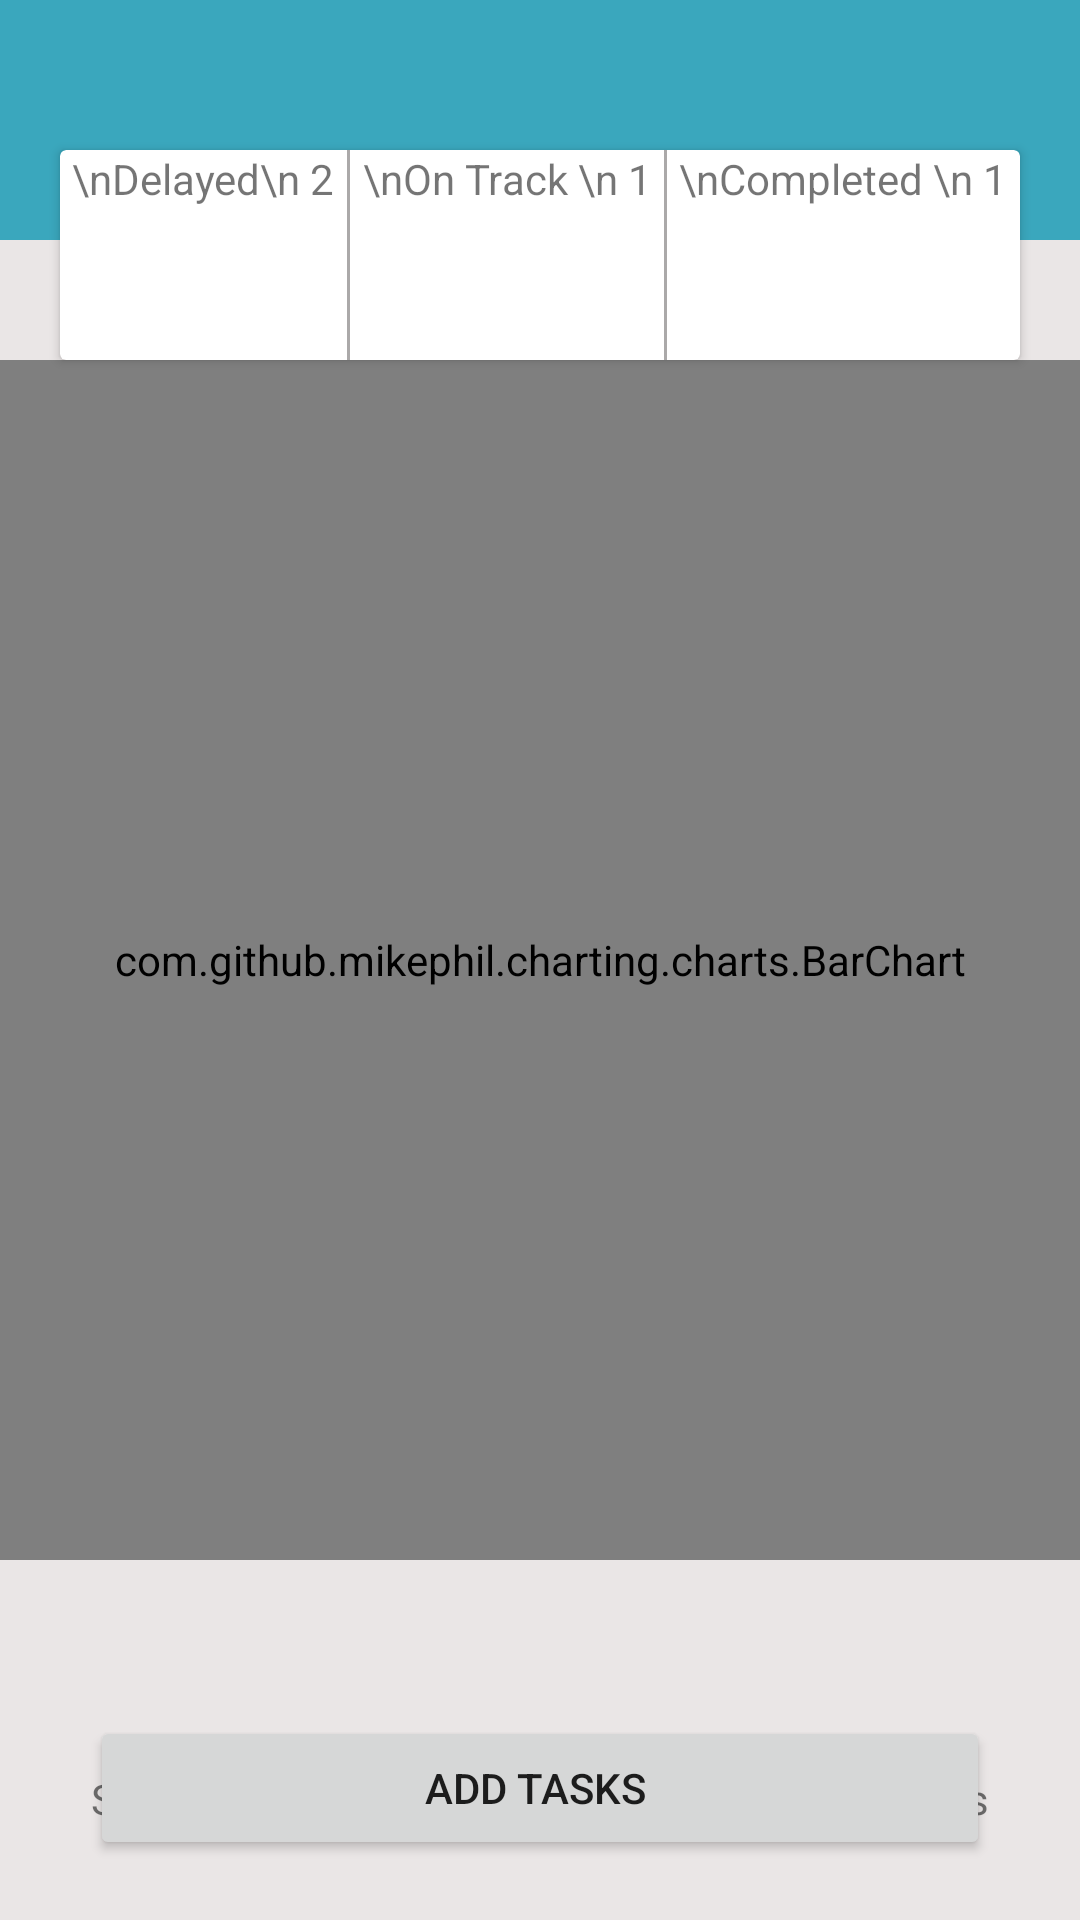

Layout XML and referenced resources for this Android screen:
<!-- AndroidManifest.xml: application theme Theme.DreamHouse -->
<!-- res/layout/fragment_task.xml -->
<?xml version="1.0" encoding="utf-8"?>
<RelativeLayout xmlns:android="http://schemas.android.com/apk/res/android"
    xmlns:tools="http://schemas.android.com/tools"
    android:layout_width="match_parent"
    android:orientation="vertical"
    android:background="#EAE6E6"
    android:layout_height="match_parent">

    <LinearLayout
        android:layout_width="match_parent"
        android:layout_height="80dp"
        android:background="@color/purple_700"/>
    <LinearLayout
        android:layout_width="match_parent"
        android:layout_height="match_parent"
        android:orientation="vertical">

    <androidx.cardview.widget.CardView
        android:layout_width="match_parent"
        android:layout_height="70dp"
        android:layout_marginLeft="20dp"
        android:layout_marginTop="50dp"
        android:layout_marginRight="20dp">
        <LinearLayout
            android:layout_width="match_parent"
            android:layout_height="match_parent"
            android:orientation="horizontal">
            <TextView
                android:layout_width="wrap_content"
                android:layout_height="match_parent"
                android:layout_weight="1"

                android:textAlignment="center"
                android:text="\nDelayed\n 2"/>
            <TextView
                android:layout_width="1dp"
                android:layout_height="match_parent"
                android:background="#ABA9A9"
                />
            <TextView
                android:layout_width="wrap_content"
                android:layout_height="match_parent"
                android:layout_weight="1"
                android:textAlignment="center"
                android:text="\nOn Track \n 1"/>
            <TextView
                android:layout_width="1dp"
                android:layout_height="match_parent"
                android:background="#ABA9A9"

                />
            <TextView
                android:layout_width="wrap_content"
                android:layout_height="match_parent"
                android:layout_weight="1"
                android:textAlignment="center"
                android:text="\nCompleted \n 1"/>
        </LinearLayout>
    </androidx.cardview.widget.CardView>
        <ScrollView
            android:layout_width="match_parent"
            android:layout_height="420dp"
            >
            <LinearLayout
                android:layout_width="match_parent"
                android:layout_height="420dp"
                android:orientation="vertical">
                <com.github.mikephil.charting.charts.HorizontalBarChart
                    android:id="@+id/fragment_horizontalbarchart_chart"
                    android:layout_width="match_parent"
                    android:visibility="gone"
                    android:layout_height="400dp" />
                <com.github.mikephil.charting.charts.BarChart
                    android:id="@+id/fragment_verticalbarchart_chart"
                    android:layout_width="match_parent"

                    android:layout_height="400dp" />
            </LinearLayout>

        </ScrollView>

    <LinearLayout
        android:layout_width="match_parent"
        android:layout_height="20dp"
        android:layout_marginTop="50dp"
        android:layout_marginRight="20dp"
        android:layout_marginLeft="20dp"
        android:orientation="horizontal">
        <TextView
            android:layout_width="wrap_content"
            android:layout_height="match_parent"
            android:layout_weight="1"
            android:textAlignment="center"
            android:text="Starts "/>
        <TextView
            android:layout_width="wrap_content"
            android:layout_height="match_parent"
            android:layout_weight="3"
            android:textAlignment="center"
            android:text="Task Name"/>

        <TextView
            android:layout_width="wrap_content"
            android:layout_height="match_parent"
            android:layout_weight="1"
            android:textAlignment="center"
            android:text="Ends"/>

        <TextView
            android:layout_width="wrap_content"
            android:layout_height="match_parent"
            android:layout_weight="1"
            android:textAlignment="center"
            android:text="Progress"/>
    </LinearLayout>










































    <androidx.recyclerview.widget.RecyclerView
        android:layout_width="match_parent"
        android:layout_height="match_parent"

        android:scrollbars="vertical"
        android:id="@+id/recycler_menu"

        />










































    </LinearLayout>
    <LinearLayout
        android:layout_width="match_parent"
        android:layout_height="wrap_content"
        android:layout_alignParentBottom="true"
        android:layout_marginBottom="20dp"
        android:gravity="center|bottom">
        <Button
            android:layout_width="match_parent"
            android:layout_height="match_parent"
            android:layout_marginLeft="30dp"
            android:id="@+id/add"
            android:layout_marginRight="30dp"
            android:text="Add Tasks "/>
    </LinearLayout>

</RelativeLayout>
<!-- resources referenced by this layout -->
<resources>
  <color name="purple_700">#3aa7bd</color>
  <style name="Theme.DreamHouse" parent="Theme.MaterialComponents.DayNight.DarkActionBar">
          
          <item name="colorPrimary">@color/purple_500</item>
          <item name="colorPrimaryVariant">@color/purple_700</item>
          <item name="colorOnPrimary">@color/white</item>
          
          <item name="colorSecondary">@color/teal_200</item>
          <item name="colorSecondaryVariant">@color/teal_700</item>
          <item name="colorOnSecondary">@color/black</item>
          
          <item name="android:statusBarColor" tools:targetApi="l">?attr/colorPrimaryVariant</item>
          
      </style>
  <color name="purple_500">#3aa7bd</color>
  <color name="white">#FFFFFFFF</color>
  <color name="teal_200">#FF03DAC5</color>
  <color name="teal_700">#FF018786</color>
  <color name="black">#FF000000</color>
</resources>
